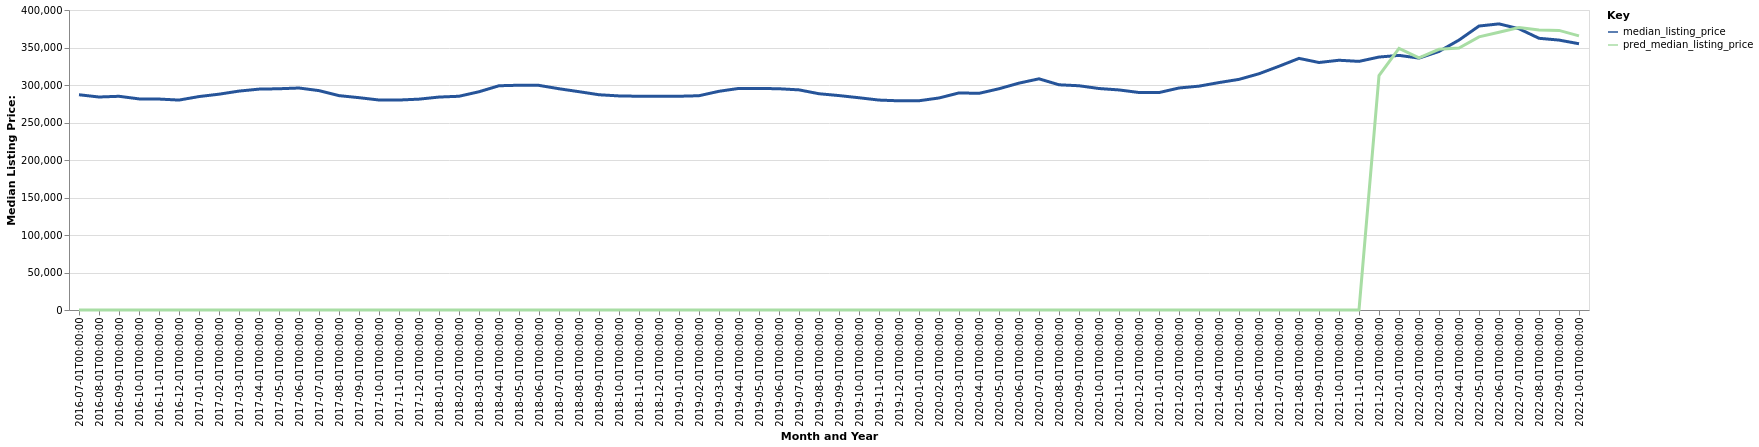

The file beside this chart, header and first rows:
date, time_idx, median_listing_price, thirty_year_interest_rate_five, month, county_name, active_listing_count, pred_median_listing_price, month_year
2016-07-01, 0, 287000, 3.72, 7, San Antonio-New Braunfels, TX, 8076, 0, Jul-2016
2016-08-01, 1, 284000, 3.73, 8, San Antonio-New Braunfels, TX, 8166, 0, Aug-2016
2016-09-01, 2, 284950, 3.66, 9, San Antonio-New Braunfels, TX, 7974, 0, Sep-2016
2016-10-01, 3, 281478, 3.64, 10, San Antonio-New Braunfels, TX, 7694, 0, Oct-2016
2016-11-01, 4, 281262, 3.66, 11, San Antonio-New Braunfels, TX, 7578, 0, Nov-2016
2016-12-01, 5, 279900, 3.48, 12, San Antonio-New Braunfels, TX, 7177, 0, Dec-2016
2017-01-01, 6, 284595, 3.45, 1, San Antonio-New Braunfels, TX, 6819, 0, Jan-2017
2017-02-01, 7, 287746, 3.5, 2, San Antonio-New Braunfels, TX, 6413, 0, Feb-2017
2017-03-01, 8, 291880, 3.52, 3, San Antonio-New Braunfels, TX, 7026, 0, Mar-2017
2017-04-01, 9, 294500, 4.03, 4, San Antonio-New Braunfels, TX, 7315, 0, Apr-2017
2017-05-01, 10, 295000, 4.32, 5, San Antonio-New Braunfels, TX, 7500, 0, May-2017
2017-06-01, 11, 296000, 4.2, 6, San Antonio-New Braunfels, TX, 7856, 0, Jun-2017
2017-07-01, 12, 292500, 4.19, 7, San Antonio-New Braunfels, TX, 8428, 0, Jul-2017
2017-08-01, 13, 285825, 4.3, 8, San Antonio-New Braunfels, TX, 8631, 0, Aug-2017
2017-09-01, 14, 283108, 4.1, 9, San Antonio-New Braunfels, TX, 8542, 0, Sep-2017
2017-10-01, 15, 280000, 4.05, 10, San Antonio-New Braunfels, TX, 8388, 0, Oct-2017
2017-11-01, 16, 279950, 3.94, 11, San Antonio-New Braunfels, TX, 8104, 0, Nov-2017
2017-12-01, 17, 281142, 4.03, 12, San Antonio-New Braunfels, TX, 7693, 0, Dec-2017
2018-01-01, 18, 283925, 3.93, 1, San Antonio-New Braunfels, TX, 7238, 0, Jan-2018
2018-02-01, 19, 284985, 3.83, 2, San Antonio-New Braunfels, TX, 7291, 0, Feb-2018
2018-03-01, 20, 291000, 3.94, 3, San Antonio-New Braunfels, TX, 7397, 0, Mar-2018
2018-04-01, 21, 299000, 3.95, 4, San Antonio-New Braunfels, TX, 7438, 0, Apr-2018
2018-05-01, 22, 299700, 3.99, 5, San Antonio-New Braunfels, TX, 7778, 0, May-2018
2018-06-01, 23, 299500, 4.15, 6, San Antonio-New Braunfels, TX, 8254, 0, Jun-2018
2018-07-01, 24, 295000, 4.4, 7, San Antonio-New Braunfels, TX, 8612, 0, Jul-2018
2018-08-01, 25, 291088, 4.46, 8, San Antonio-New Braunfels, TX, 8889, 0, Aug-2018
2018-09-01, 26, 287000, 4.58, 9, San Antonio-New Braunfels, TX, 8706, 0, Sep-2018
2018-10-01, 27, 285443, 4.66, 10, San Antonio-New Braunfels, TX, 8695, 0, Oct-2018
2018-11-01, 28, 285000, 4.62, 11, San Antonio-New Braunfels, TX, 8639, 0, Nov-2018
2018-12-01, 29, 285000, 4.54, 12, San Antonio-New Braunfels, TX, 8408, 0, Dec-2018
2019-01-01, 30, 285000, 4.6, 1, San Antonio-New Braunfels, TX, 7936, 0, Jan-2019
2019-02-01, 31, 285700, 4.72, 2, San Antonio-New Braunfels, TX, 7992, 0, Feb-2019
2019-03-01, 32, 291619, 4.9, 3, San Antonio-New Braunfels, TX, 8155, 0, Mar-2019
2019-04-01, 33, 295500, 4.94, 4, San Antonio-New Braunfels, TX, 8587, 0, Apr-2019
2019-05-01, 34, 295450, 4.75, 5, San Antonio-New Braunfels, TX, 8873, 0, May-2019
2019-06-01, 35, 295000, 4.51, 6, San Antonio-New Braunfels, TX, 9198, 0, Jun-2019
2019-07-01, 36, 293500, 4.41, 7, San Antonio-New Braunfels, TX, 9425, 0, Jul-2019
2019-08-01, 37, 288356, 4.41, 8, San Antonio-New Braunfels, TX, 9470, 0, Aug-2019
2019-09-01, 38, 285905, 4.2, 9, San Antonio-New Braunfels, TX, 9461, 0, Sep-2019
2019-10-01, 39, 283000, 4.14, 10, San Antonio-New Braunfels, TX, 9501, 0, Oct-2019
2019-11-01, 40, 279900, 3.84, 11, San Antonio-New Braunfels, TX, 9368, 0, Nov-2019
2019-12-01, 41, 278900, 3.81, 12, San Antonio-New Braunfels, TX, 9159, 0, Dec-2019
2020-01-01, 42, 279000, 3.75, 1, San Antonio-New Braunfels, TX, 8653, 0, Jan-2020
2020-02-01, 43, 282700, 3.73, 2, San Antonio-New Braunfels, TX, 8453, 0, Feb-2020
2020-03-01, 44, 289450, 3.78, 3, San Antonio-New Braunfels, TX, 8186, 0, Mar-2020
2020-04-01, 45, 288879, 3.75, 4, San Antonio-New Braunfels, TX, 8374, 0, Apr-2020
2020-05-01, 46, 295000, 3.74, 5, San Antonio-New Braunfels, TX, 8033, 0, May-2020
2020-06-01, 47, 302499, 3.72, 6, San Antonio-New Braunfels, TX, 7085, 0, Jun-2020
2020-07-01, 48, 308250, 3.49, 7, San Antonio-New Braunfels, TX, 6660, 0, Jul-2020
2020-08-01, 49, 300289, 3.65, 8, San Antonio-New Braunfels, TX, 6286, 0, Aug-2020
2020-09-01, 50, 299000, 3.33, 9, San Antonio-New Braunfels, TX, 6052, 0, Sep-2020
2020-10-01, 51, 295318, 3.28, 10, San Antonio-New Braunfels, TX, 5823, 0, Oct-2020
2020-11-01, 52, 293421, 3.21, 11, San Antonio-New Braunfels, TX, 5536, 0, Nov-2020
2020-12-01, 53, 290000, 3.07, 12, San Antonio-New Braunfels, TX, 5076, 0, Dec-2020
2021-01-01, 54, 289900, 2.99, 1, San Antonio-New Braunfels, TX, 4346, 0, Jan-2021
2021-02-01, 55, 296014, 2.93, 2, San Antonio-New Braunfels, TX, 3595, 0, Feb-2021
2021-03-01, 56, 298473, 2.88, 3, San Antonio-New Braunfels, TX, 2981, 0, Mar-2021
2021-04-01, 57, 303245, 2.84, 4, San Antonio-New Braunfels, TX, 2633, 0, Apr-2021
2021-05-01, 58, 307500, 2.71, 5, San Antonio-New Braunfels, TX, 2724, 0, May-2021
2021-06-01, 59, 315000, 2.79, 6, San Antonio-New Braunfels, TX, 3174, 0, Jun-2021
... 16 more rows
